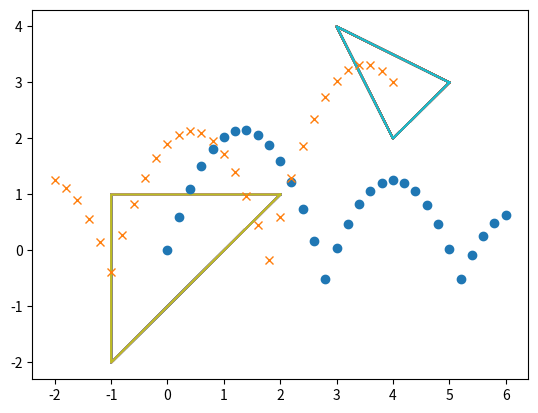

Generate this figure with matplotlib:
# -*- coding: utf-8 -*-

import matplotlib.pyplot as plt
import math

# edge points and centers of mass for triangles 
# A and B introduced in various ways: 

p1A = (2.0, 1.0)
p2A = (-1.0, 1.0)
p3A = (-1.0, -2.0)

cmA = (0.0, 0.0)
cmAx = 0.0 
cmAy = 0.0

p1B = (5.0, 3.0)
p2B = (3.0, 4.0)
p3B = (4.0, 2.0)

cmB = (4.0, 3.0)
cmBx = 4.0 
cmBy = 3.0

# general variables needed for calculations: 

time = 0.0
g = 9.81
dt = 0.1
y = 1.0 # greek alphabet that looks a bit like y
w = 1.0 # greek alphabet that looks a bit like w
e = 0.8

# introducing centers of mass for triangles A and B

VxcmA = 2.0
VycmA = 7.0
dotsAx = [cmAx] # Establishes a list of values
dotsAy = [cmAy]

VxcmB = -2.0
VycmB = 3.0
dotsBx = [cmBx]
dotsBy = [cmBy]

# wrapping up information about the triangles A and B

A = (p1A, p2A, p3A, p1A) # this helps to draw lines from beginning to end
Ax, Ay = zip(*A) # creates lists of corner dots's x and y elements
cornersAx = [Ax] # do we really even need these? well, they are in use now
cornersAy = [Ay]

B = (p1B, p2B, p3B, p1B)
Bx, By = zip(*B)
cornersBx = [Bx]
cornersBy = [By]

# calculations for movement: 

while (time < 3.0):
    if(dotsAy[-1] < 0 and VycmA < 0): # collision check for A
        VycmA = -e * VycmA # turning the direction of force at floor
    else:
        VycmA = VycmA - g * dt # continuing the ordinary way
        
    # calculating and updating the center of mass
    cmAx = cmAx + VxcmA * dt
    cmAy = cmAy + VycmA * dt
    dotsAx.append(dotsAx[-1] + VxcmA * dt)
    dotsAy.append(dotsAy[-1] + VycmA * dt)
    
    # calculating and updating the corners
    for i in Ax:
        i = i*math.cos(y) - i*math.sin(y)
    for i in Ay:
        i = i*math.sin(y) + i*math.cos(y)
    plt.plot(Ax, Ay)
    
    # Same for triangle B:
    
    if(dotsBy[-1] < 0 and VycmB < 0): # collision check for B
        VycmB = -e * VycmB
    else:
        VycmB = VycmB - g * dt
    
    cmBx = cmBx + VxcmB * dt
    cmBy = cmBy + VycmB * dt
    dotsBx.append(dotsBx[-1] + VxcmB * dt)
    dotsBy.append(dotsBy[-1] + VycmB * dt)
    
    for i in Bx:
        i = i*math.cos(y) - i*math.sin(y)
    for i in By:
        i = i*math.sin(y) + i*math.cos(y)
    plt.plot(Bx, By)
    
    # updating the other variables: 
    y = y + w * dt
    time += dt

# Plotting the lists and showing it
plt.plot(dotsAx, dotsAy, 'o')
plt.plot(dotsBx, dotsBy,'x')
plt.show()